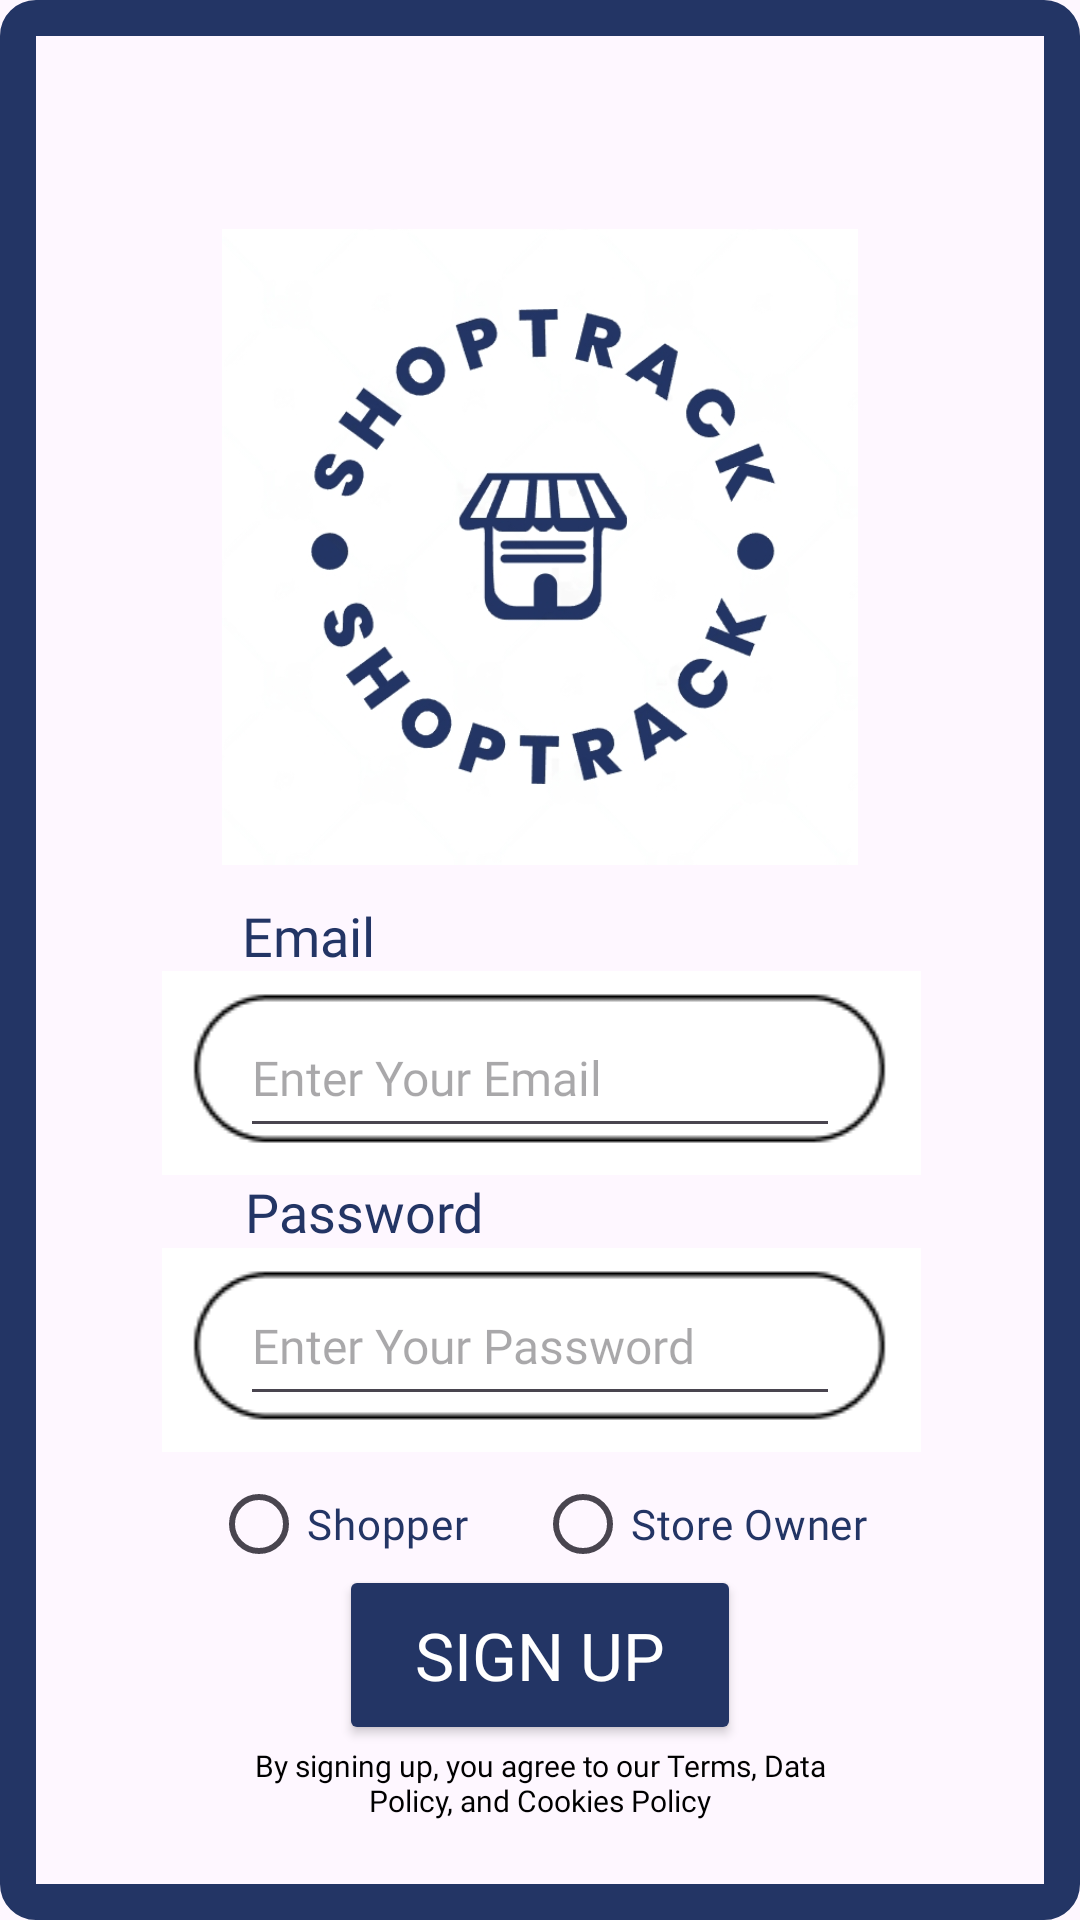

Reconstruct the res/layout file that produces this screen, plus the resources it refers to.
<!-- AndroidManifest.xml: application theme Theme.Material3.Light -->
<!-- res/layout/activity_signup.xml -->
<?xml version="1.0" encoding="utf-8"?>
<androidx.constraintlayout.widget.ConstraintLayout xmlns:android="http://schemas.android.com/apk/res/android"
    xmlns:app="http://schemas.android.com/apk/res-auto"
    xmlns:tools="http://schemas.android.com/tools"
    android:layout_width="match_parent"
    android:layout_height="match_parent"
    android:orientation="vertical"
    android:padding="15dp"
    tools:context=".ui.Login"
    android:background="@drawable/border">


    <ProgressBar
        android:id="@+id/progressBar"
        android:layout_width="wrap_content"
        android:layout_height="wrap_content"
        android:visibility="gone"
        app:layout_constraintEnd_toEndOf="parent"
        app:layout_constraintTop_toTopOf="parent" />

    <ImageView
        android:id="@+id/home_logo"
        android:layout_width="212dp"
        android:layout_height="235dp"
        android:layout_marginTop="50dp"
        app:layout_constraintBottom_toTopOf="@+id/login_email_prompt"
        app:layout_constraintEnd_toEndOf="parent"
        app:layout_constraintStart_toStartOf="parent"
        app:layout_constraintTop_toTopOf="parent"
        app:layout_constraintVertical_bias="1.0"
        app:srcCompat="@drawable/logo_no_wm" />

    <Button
        android:id="@+id/signup_btn_signup"
        android:layout_width="134dp"
        android:layout_height="60dp"
        android:layout_marginTop="6dp"
        android:backgroundTint="@color/dark_blue"
        android:fontFamily="@font/poppins_regular"
        android:text="@string/signup"
        android:textColor="@color/white"
        android:textSize="22sp"
        app:cornerRadius="20dp"
        app:layout_constraintBottom_toTopOf="@+id/signup_prompt"
        app:layout_constraintEnd_toEndOf="parent"
        app:layout_constraintStart_toStartOf="parent"
        app:layout_constraintTop_toBottomOf="@+id/radioGroup"
        app:strokeColor="@color/black"
        app:strokeWidth="1px" />

    <ImageView
        android:id="@+id/login_email_rounded_box"
        android:layout_width="400dp"
        android:layout_height="68dp"
        android:layout_marginTop="24dp"
        app:layout_constraintBottom_toTopOf="@+id/login_email_prompt2"
        app:layout_constraintEnd_toEndOf="parent"
        app:layout_constraintStart_toStartOf="parent"
        app:layout_constraintTop_toBottomOf="@+id/home_logo"
        app:srcCompat="@drawable/textbox_outline_drawable" />

    <ImageView
        android:id="@+id/login_password_rounded_box"
        android:layout_width="400dp"
        android:layout_height="68dp"
        android:layout_marginTop="32dp"
        app:layout_constraintBottom_toTopOf="@+id/radioGroup"
        app:layout_constraintEnd_toEndOf="parent"
        app:layout_constraintStart_toStartOf="parent"
        app:layout_constraintTop_toBottomOf="@+id/login_email_rounded_box"
        app:srcCompat="@drawable/textbox_outline_drawable" />

    <com.google.android.material.textfield.TextInputEditText
        android:id="@+id/password"
        android:layout_width="200dp"
        android:layout_height="50dp"
        android:fontFamily="@font/poppins_light"
        android:hint="@string/enter_password"
        android:textSize="16sp"
        app:layout_constraintBottom_toBottomOf="@+id/login_password_rounded_box"
        app:layout_constraintEnd_toEndOf="parent"
        app:layout_constraintStart_toStartOf="parent"
        app:layout_constraintTop_toTopOf="@+id/login_password_rounded_box" />

    <com.google.android.material.textfield.TextInputEditText
        android:id="@+id/email"
        android:layout_width="200dp"
        android:layout_height="50dp"
        android:fontFamily="@font/poppins_light"
        android:hint="@string/enter_email"
        android:singleLine="true"
        android:textSize="16sp"
        app:layout_constraintBottom_toBottomOf="@+id/login_email_rounded_box"
        app:layout_constraintEnd_toEndOf="parent"
        app:layout_constraintStart_toStartOf="parent"
        app:layout_constraintTop_toTopOf="@+id/login_email_rounded_box" />

    <androidx.constraintlayout.widget.Guideline
        android:id="@+id/guideline"
        android:layout_width="wrap_content"
        android:layout_height="wrap_content"
        android:orientation="vertical"
        app:layout_constraintGuide_percent=".2" />

    <androidx.constraintlayout.widget.Guideline
        android:id="@+id/guideline2"
        android:layout_width="wrap_content"
        android:layout_height="wrap_content"
        android:orientation="vertical"
        app:layout_constraintGuide_percent=".8" />

    <TextView
        android:id="@+id/login_email_prompt"
        android:layout_width="wrap_content"
        android:layout_height="wrap_content"
        android:fontFamily="@font/poppins_semibold"
        android:text="@string/email"
        android:textColor="@color/dark_blue"
        android:textSize="18sp"
        app:layout_constraintBottom_toTopOf="@+id/login_email_rounded_box"
        app:layout_constraintEnd_toEndOf="parent"
        app:layout_constraintHorizontal_bias=".23"
        app:layout_constraintVertical_bias="1.0"
        app:layout_constraintStart_toStartOf="parent"
        app:layout_constraintTop_toBottomOf="@+id/home_logo" />

    <TextView
        android:id="@+id/login_email_prompt2"
        android:layout_width="wrap_content"
        android:layout_height="wrap_content"
        android:fontFamily="@font/poppins_semibold"
        android:text="@string/password"
        android:textColor="@color/dark_blue"
        android:textSize="18sp"
        app:layout_constraintBottom_toTopOf="@+id/login_password_rounded_box"
        app:layout_constraintEnd_toEndOf="parent"
        app:layout_constraintHorizontal_bias="0.266"
        app:layout_constraintStart_toStartOf="parent"
        app:layout_constraintTop_toBottomOf="@+id/login_email_rounded_box" />

    <TextView
        android:id="@+id/signup_prompt"
        android:layout_width="214dp"
        android:layout_height="60dp"
        android:fontFamily="@font/poppins_regular"
        android:text="@string/privacy_policy"
        android:textAlignment="center"
        android:textColor="@color/black"
        android:textSize="10sp"
        app:layout_constraintBottom_toBottomOf="parent"
        app:layout_constraintEnd_toEndOf="parent"
        app:layout_constraintStart_toStartOf="parent"
        app:layout_constraintTop_toBottomOf="@+id/signup_btn_signup" />

    <RadioGroup
        android:id="@+id/radioGroup"
        android:layout_width="match_parent"
        android:layout_height="wrap_content"
        android:layout_marginTop="12dp"
        android:gravity="center"
        android:orientation="horizontal"
        app:layout_constraintEnd_toEndOf="parent"
        app:layout_constraintHorizontal_bias="0.517"
        app:layout_constraintStart_toStartOf="parent"
        app:layout_constraintTop_toBottomOf="@+id/password">

        <RadioButton
            android:id="@+id/radio_shopper"
            android:layout_width="108dp"
            android:layout_height="wrap_content"
            android:buttonTint="@color/dark_blue"
            android:fontFamily="@font/poppins_light"
            android:text="@string/shopper"
            android:textColor="@color/dark_blue" />

        <RadioButton
            android:id="@+id/radio_owner"
            android:layout_width="wrap_content"
            android:layout_height="wrap_content"
            android:buttonTint="@color/dark_blue"
            android:fontFamily="@font/poppins_light"
            android:text="@string/store_owner"
            android:textColor="@color/dark_blue" />

    </RadioGroup>

    <androidx.constraintlayout.widget.Guideline
        android:id="@+id/guideline5"
        android:layout_width="wrap_content"
        android:layout_height="wrap_content"
        android:orientation="vertical"
        app:layout_constraintGuide_percent=".5" />

</androidx.constraintlayout.widget.ConstraintLayout>
<!-- resources referenced by this layout -->
<resources>
  <color name="black">#FF000000</color>
  <color name="dark_blue">#233565</color>
  <color name="white">#FFFFFF</color>
  <!-- drawable border (drawable) -->
  <?xml version="1.0" encoding="utf-8"?>
  <shape xmlns:android="http://schemas.android.com/apk/res/android">
          <solid android:color="@android:color/transparent" />
          <stroke
              android:width="12dp"
              android:color="@color/dark_blue" />
          <corners android:radius="6dp" /> 
  </shape>
  <!-- drawable logo_no_wm: png bitmap (drawable, 141610 bytes) -->
  <!-- drawable textbox_outline_drawable: png bitmap (drawable, 1077 bytes) -->
  <string name="email">Email</string>
  <string name="enter_email">Enter Your Email</string>
  <string name="enter_password">Enter Your Password</string>
  <string name="password">Password</string>
  <string name="privacy_policy">
          By signing up, you agree to
          our Terms, Data Policy,
          and Cookies Policy</string>
  <string name="shopper">Shopper</string>
  <string name="signup">Sign Up</string>
  <string name="store_owner">Store Owner</string>
</resources>
